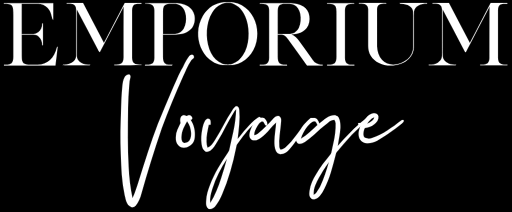
t = 0.00 s
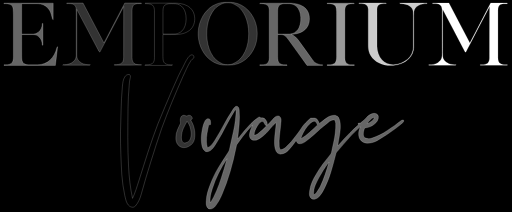
t = 0.70 s
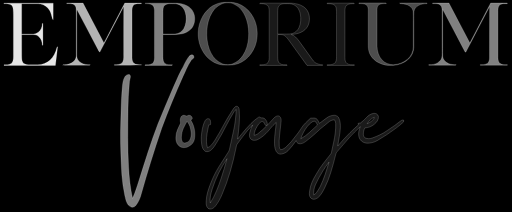
t = 0.95 s
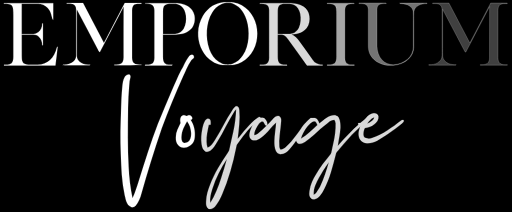
t = 1.33 s
t = 1.70 s: frame unchanged from t = 0.00 s, image omitted
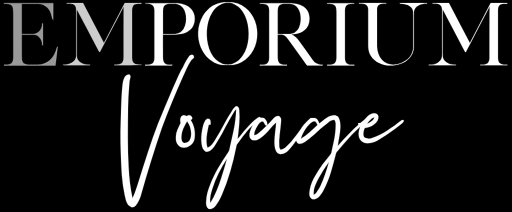
t = 2.20 s

The animated SVG that drew these frames (rendered in a browser with its animation timeline set to each time). Animation: 1 CSS @keyframes rule; one cycle of 2.70 s, repeats indefinitely.

<svg version="1.1" id="Layer_1" xmlns="http://www.w3.org/2000/svg" xmlns:xlink="http://www.w3.org/1999/xlink" x="0px" y="0px" viewBox="0 0 1700.4 703.7" style="enable-background:new 0 0 1700.4 703.7;" xml:space="preserve">
<style type="text/css">
	.st0{fill:#fff;stroke:#fff;stroke-width:.6px;stroke-miterlimit:10;}

	svg {

	    max-width: 600px;
	    margin: 0 auto;
        background: #000;
	}

    @keyframes flash {

        25% {

            fill: #000000;
        }

        50% {

            fill: #fff;
        }
    }

    .feat path:nth-of-type(1) {

        animation: flash 2s linear infinite;
    }

    .feat path:nth-of-type(2) {

        animation: flash 2s .1s linear infinite;
    }

    .feat path:nth-of-type(3) {

        animation: flash 2s .2s linear infinite;
    }

    .feat path:nth-of-type(4) {

        animation: flash 2s .3s linear infinite;
    }

    .feat path:nth-of-type(5) {

        animation: flash 2s .4s linear infinite;
    }

    .feat path:nth-of-type(6) {

        animation: flash 2s .5s linear infinite;
    }

    .feat path:nth-of-type(7) {

        animation: flash 2s .6s linear infinite;
    }

    .feat path:nth-of-type(8) {

        animation: flash 2s .7s linear infinite;
    }

    .feat path:nth-of-type(9) {

        animation: flash 2s .2s linear infinite;
    }

    .feat path:nth-of-type(10) {

        animation: flash 2s .3s linear infinite;
    }

    .feat path:nth-of-type(11) {

        animation: flash 2s .4s linear infinite;
    } 
</style>
<g class="feat">
<path class="st0" d="M12.8,12c0.1-0.4,0.2-1.3,0.3-1.8c54.5,0.1,109.1,0,163.6,0c-0.1,18.3,0.1,36.7-0.1,55   c-1.3-0.5-2.3-1.4-2.5-2.8c-2.6-9.7-4.5-19.9-9.8-28.6c-6.2-10.7-17.4-18.3-29.5-20.5c-4.9-1-10-1.3-15-1.3c-15.9,0-31.8,0-47.8,0   c-0.1,33.6,0,67.2,0,100.8c11.6,0,23.2,0,34.8,0c7.1,0,14.7-1.2,20.3-5.9c9-6.8,13.3-18.2,13.3-29.3c0.5,0,1.6,0,2.1,0   c0,24.1,0,48.2,0,72.3c-0.5,0-1.6,0-2.1,0c-0.1-10-3.1-20.4-10.7-27.2c-5.2-5.3-12.6-7.9-19.9-8c-12.6-0.1-25.2,0-37.8,0   c0.1,23.3-0.1,46.7,0.1,70c0.4,7.4-0.4,15.6,3.5,22.2c3.8,6.1,11.5,7.7,18.2,8c10.3,0.1,20.7,0,31,0c15.1,0.1,30.4-5.4,41.5-15.7   c11.3-10.6,18.7-24.8,22.1-39.8c0.6-1.7,0.5-4.2,3-4.5c-2.2,20.8-5,41.5-7.4,62.2c-56.9,0.1-113.8,0-170.7,0c0-0.6,0-1.7,0-2.2   c8.2-0.3,17.3,0.4,24.3-4.5c6.6-5.1,6.7-14.1,6.9-21.7c0.1-46.4,0-92.7,0-139.1c0.1-6.4-0.3-12.7-0.8-19.1   c-0.5-5.5-2.3-11.6-7.4-14.6C29.2,11.8,20.7,11.9,12.8,12z"/>
<path class="st0" d="M221.6,10c18.1,0,36.2,0,54.2,0c23.1,44.2,46.3,88.4,69.4,132.5c23.1-44.2,46.2-88.3,69.2-132.6   c18.4,0,36.7,0,55.1,0c0,0.5,0,1.5,0,2c-7.8,0.3-16.4-1.2-23.4,2.9c-6.4,4.2-7.3,12.6-7.6,19.6c0,52.3,0,104.6,0,156.9   c0.2,6.7,1.2,14.5,6.9,18.9c6,4.6,13.9,4.5,21.1,4.3c0.9,0.3,5.3-0.4,3,1.6c-29.9,0.4-59.9,0.1-89.8,0.1c0-0.4,0-1.3,0.1-1.7   c8.6-0.3,18.4,0.2,25.4-5.8c5.7-5.9,5.4-14.8,5.4-22.5c0-54.9-0.2-109.8,0.2-164.7c-26.5,50.4-52.7,100.9-79.1,151.4   c-3.3-0.9-4-4.6-5.6-7.2C302.4,121,278.7,76,254.9,30.9c-0.1,50.5,0,101.1,0,151.6c0,5.7,0.9,11.7,4.3,16.4   c5.9,8.4,15.6,13.3,25.6,14.9c5,0.9,10.1,0.8,15.2,1.1c-0.9,0.9-2,1.7-3.3,1.5c-27,0-54,0-81,0c-2.5,0-5,0-7.5-0.3   c1.1-2.1,3.6-1.4,5.5-1.6c11.2,0,23-3,31.1-11.1c5.8-5,8.4-12.6,8.4-20.1c0.1-43,0-86.1,0-129.1c0-8.6,0.2-17.3-0.5-25.9   c-0.4-5.3-2.9-10.7-7.7-13.3c-7-4.1-15.5-3.1-23.3-3.2C221.7,11.5,221.6,10.5,221.6,10z"/>
<path class="st0" d="M481.4,11.8c0.5-0.4,1.6-1.1,2.1-1.4c29.4-0.3,58.8,0,88.1-0.1c17.8-0.4,36.7,0.4,52.3,9.9    c10.8,6.2,18.8,17,21.4,29.3c3.5,16.1,0.7,34.6-11.1,46.8c-12.5,13-31.1,17.5-48.6,18.2c-14.9,0.3-29.7,0.1-44.6,0.1    c0,24.7-0.1,49.3,0.1,74c0.3,7.5,0.1,16.7,6.6,21.8c7.1,5.3,16.5,4.3,24.9,4.6c-0.3,3-3.3,1.9-5.2,2.2c-28.6-0.1-57.3,0.1-86-0.1    c0.2-0.5,0.7-1.5,0.9-2c8-0.6,17,0.3,23.9-4.6c5.8-4.3,6.7-12.1,6.8-18.7c0-52,0-104.1,0-156.1c-0.3-6.5-1-13.9-6.2-18.5    C499.8,11.5,490.1,12.2,481.4,11.8z M547.2,17.1c-5.9,5.3-5.7,14.1-6,21.4c-0.1,24.8,0,49.5,0,74.3c13.5-0.1,27,0.3,40.5-0.2    c11.7-0.5,22.7-7.4,28.5-17.5c7.6-13.1,9-28.8,7.3-43.6c-1.4-12-6.1-24.3-15.9-32c-7.3-5.9-16.9-7.7-26-7.4    C566.1,12.1,555.2,10.8,547.2,17.1z"/>
<path class="st0" d="M738.1,8.1c5.8-0.9,11.7-0.5,17.6-0.6c6.7,0,13.5-0.3,20.1,0.8c18.8,3.1,36.5,12.7,49.4,26.7    c12.3,13.4,21.3,29.9,25.6,47.5c4.5,18.3,4.7,37.7,0.6,56.1c-4.2,18.9-13.7,36.6-27,50.7c-12.5,13.2-29.3,22.4-47.3,25.6    c-8.7,1.7-17.7,0.9-26.5,1.1c-20.4,0.8-40.8-7.1-56.1-20.4c-24.9-21.6-37.6-55.4-36.3-88c0.5-19.4,6.3-38.6,16-55.4    c8.1-13.1,18.9-24.8,32.1-32.9C716.1,13.6,726.9,9.6,738.1,8.1z M746.7,9.6c-4.5,0.5-8.5,2.5-12.5,4.5c-12,5.5-22.2,14.7-29,26    c-11.8,18.2-17,40-18.3,61.4c-1.2,20.8,1.1,41.9,8.2,61.6c6.4,16.8,16.4,33.3,32.2,42.7c7,3.8,14.1,8.1,22.3,8.6    c7.8,0.2,16,0.7,23.3-2.6c7.1-3.3,14.1-6.9,20.1-12c5.6-4.4,9.9-10.2,13.9-16.1c11.1-17,16.6-37.1,18.4-57.1    c1.7-20.6,0-41.6-6.4-61.3c-4.4-13.5-11.3-26.4-21-37c-7.4-7.7-16.9-13.1-26.7-17.3C763.4,8.4,754.9,9.2,746.7,9.6z"/>
<path class="st0" d="M862.3,11.9c0.7-1.9,2.8-1.6,4.4-1.6c32.3,0,64.6,0,97,0c15.2,0.2,30.9,2.8,43.7,11.5    c10.8,6.7,17.9,18.6,19.7,31.1c2,13.6-0.1,28.5-8.7,39.6c-6.6,8.8-16.6,14.4-26.9,17.8c-7.7,2.9-16.1,3.3-24.2,4    c5.1,2.1,10.2,4.6,14.3,8.4c4.7,4.2,8.6,9.4,12.3,14.5c14.1,19.6,28.2,39.2,42.3,58.8c2.9,4,5.6,8.4,9.8,11.2    c7.5,5,16.5,7.6,25.5,7.7c0,0.5-0.1,1.6-0.2,2.1c-17.2,0-34.5,0-51.7,0c-20.9-28.9-41.8-57.9-62.7-86.8c-4.1-5.5-8.7-11-15.1-13.8    c-6.2-2.8-13.1-1.6-19.7-1.8c0,24.7-0.1,49.3,0.1,74c0.3,7.5,0.1,16.6,6.7,21.8c6.8,5.3,16,4.2,24,4.7l0.6,2    c-30.2,0.2-60.4,0-90.6,0.1c0-0.6-0.1-1.7-0.1-2.2c7.8-0.2,16.3,0.4,23.4-3.7c6.6-4.1,7.8-12.5,7.9-19.6c0-52,0-104.1,0-156.1    c-0.3-6.6-1-14.4-6.6-18.8C880.2,11.6,870.8,12.1,862.3,11.9z M926.3,19.2c-4.2,5.9-3.8,13.5-4.1,20.4c-0.1,24.4,0,48.8,0,73.2    c9.8,0,19.7,0,29.5,0c6.8,0,13.7,0.2,20.2-2c9.1-2.9,16.3-10,20.7-18.3c6.8-14.5,7.7-31.2,4.7-46.7c-2.5-12.3-9.3-24.5-20.9-30.1    c-9.5-4.8-20.5-3.5-30.8-3.7C938.7,12.1,930.8,13.3,926.3,19.2z"/>
<path class="st0" d="M1086.4,10.3c29.1,0,58.2,0,87.3,0c1.5-0.2,2.7,0.3,3.3,1.7c-8.8,0.1-18.5-0.5-25.8,5.3   c-5.1,4.5-5.5,12-5.8,18.3c0,52,0,104,0,156c0.2,6.6,0.8,14.3,6.5,18.7c7.1,5.2,16.4,4.5,24.8,4.5c0,0.6,0,1.7,0,2.3   c-30.1,0-60.2,0-90.2,0c0-0.6,0-1.7,0-2.2c8.1-0.3,17.1,0.4,24.1-4.4c6.8-5,6.9-14.3,7.1-21.9c0.1-46.7,0-93.3,0-140   c0-6.7,0.2-13.5-0.8-20.1c-0.8-4.7-2.5-9.8-6.8-12.3c-7.1-4.3-15.7-4.1-23.7-4.1L1086.4,10.3z"/>
<path class="st0" d="M1192.1,9.5c26.8,0,53.7,0,80.5,0c3.1,0,6.3-0.2,9.4,0.2c0.3,0.5,0.8,1.5,1,2c-7.7,0.2-16-0.7-23,3.2   c-5.6,2.9-8,9.7-7.9,15.7c0.1,41,0,82,0,123c0.5,16.4,5.3,33.5,16.8,45.6c9.7,10.2,23.8,15.7,37.7,15.4   c16.6-0.5,32.9-6.7,45.8-17.2c12.3-10.1,20-25.7,20.1-41.7c0.1-29.4,0-58.8,0-88.1c-0.2-9.7,0.4-19.4-0.4-29.1   c-0.6-7.5-5.2-14-11.2-18.2c-7.9-5.8-17.9-7.6-27.5-8.2c-2.2-0.1-4.4-0.2-6.3-1.6c4-1,8.2-0.6,12.3-0.6c26.3,0,52.7,0,79,0   c0,0.5-0.1,1.5-0.1,1.9c-9.8,0.3-19.9,1.3-28.6,6.2c-7.6,4.2-14.2,11.6-15,20.6c-0.7,8-0.1,16-0.3,24c0,31.4,0,62.8,0,94.1   c-0.2,14.8-6.8,29.2-17.5,39.4c-13.7,13.3-32.8,19.8-51.6,21c-16.5,1.1-33.5-1.3-48.1-9.2c-10.4-5.4-19.5-13.3-25.7-23.3   c-6.1-9.5-8.5-20.9-8.5-32.1c0-40.3,0-80.7,0-121c-0.1-6-1.8-12.9-7.3-16.1c-7.2-4-15.7-3.6-23.7-3.6   C1192.1,11.2,1192.1,10.1,1192.1,9.5z"/>
<path class="st0" d="M1436.7,10c18.1,0,36.1-0.1,54.2,0c23.1,44.2,46.3,88.4,69.5,132.5c23.1-44.2,46.2-88.3,69.2-132.6   c18.4,0,36.8,0,55.1,0c0,0.5,0,1.5,0,2c-7.8,0.3-16.3-1.2-23.4,2.9c-6.4,4.2-7.3,12.5-7.6,19.5c0,52.4,0,104.7,0,157.1   c0.2,6.9,1.4,15.2,7.6,19.4c6.9,4.8,15.7,3.8,23.7,3.8c0,0.4,0,1.3,0,1.8c-30,0-60.1,0.1-90.1,0c0-0.4,0-1.3,0-1.7   c8-0.2,16.7,0.1,23.7-4.4c5.8-3.9,6.8-11.5,7.1-17.9c0.1-56.9-0.2-113.7,0.3-170.6c-26.5,50.4-52.7,100.9-79.1,151.3   c-1.3-0.6-2.7-1.2-3.2-2.6c-24.5-46.6-49.1-93.2-73.7-139.8c0,43.2,0,86.4,0,129.7c0.2,9-0.3,18,0.3,27   c0.8,10.9,9.6,19.3,19.2,23.3c8,3.6,16.9,3.8,25.6,4.1c-1.1,1.9-3.5,1.4-5.3,1.6c-28.6-0.1-57.2,0-85.8-0.1c0-0.4,0-1.3,0-1.7   c10.4,0.2,21.4-0.9,30.4-6.8c5.7-3.9,11-9.2,12.7-16c1.5-5.7,1.1-11.6,1.2-17.5c0-30.3,0-60.7,0-91c-0.1-17.3,0.3-34.7-0.3-52   c0-6-1.9-12.6-7.3-15.9c-7.1-4.5-15.9-3.4-24-3.6C1436.6,11.5,1436.7,10.5,1436.7,10z"/>
<path class="st0" d="M625.8,189.6c2.8-3.4,6.3-6.9,10.8-7.6c2.9,0.1,6.4,1.4,7.1,4.6c0.3,2.3,0.8,5.2-1.2,6.9c-2.6,2.3-6,3.9-7.9,7   c-11.1,16.6-18.3,35.2-26.9,53.1c-25.2,56.7-49.3,114-70.6,172.3c-13,37.4-25,75.2-36.8,113c-10.8,34.8-21.2,69.6-30.9,104.7   c-3.7,14.3-9.6,28.2-19,39.7c-3,3.6-8.1,5.7-12.8,4.4c-6.2-1.1-11.1-5.6-14.3-10.9c-5-8.3-6.4-18-8.8-27.3   c-4.9-22.8-8.1-45.9-9.9-69.1c-1.6-22.3-2.3-44.6-3.2-66.9c-0.8-25.4-1.7-50.9-1.2-76.3c0.3-22.9,1.3-45.9,1.9-68.8   c1-27.7,1.5-55.4,4.5-82.9c1.1-10.3,2.1-21.2,7.8-30.2c3-5.3,8.9-9,15.1-8.2c3.3,2,4.6,6.3,3.4,10c-2.3,8.3-3.7,16.9-3.8,25.5   c-2.6,25.2-3.2,50.6-3.9,76c-0.8,65.3-1.8,130.8,1.9,196c1.8,34.9,5.6,69.8,13,104c9.1-18.6,14.6-38.6,21.1-58.1   c19.9-63.4,39.4-127,63.2-189.1c15.1-37.9,31.5-75.2,47.3-112.8c4.1-10,8.9-19.7,13.3-29.7c5.2-12,10.6-23.8,16.7-35.4   C610.4,219.2,615.3,202.8,625.8,189.6z"/>
<path class="st0" d="M600.9,388.7c1.9-4,6.4-6.2,10.7-6.1c2.4,0.4,4.6,1.7,7,2.4c2.6,0.2,4.8-1.4,7.1-2.1    c6.7-1.7,15,5.2,12.4,12.3c-0.7,2.4-3.5,2.2-5.4,2.6c11.8,16.9,16.1,38.5,13.9,58.8c-0.9,9.1-4.3,18.5-11.9,24.1    c-5.8,4.1-11.9,8.4-19.2,9.2c-8,1-16.7-0.9-22.4-6.9c-7.3-7.1-9.6-17.6-9-27.5c0-16.9,8.7-31.9,15.7-46.8    C598.4,402.2,597.8,394.9,600.9,388.7z M621.3,402.5c-4.5,7.6-8.4,15.5-12.2,23.4c-4.3,9.3-6.2,19.5-6.7,29.7    c-0.1,4.4,0.2,9,2.2,13c2.1,4.6,7.9,7.1,12.7,5.5c4.6-1.5,9.3-3.8,12-7.9c5.1-7,5.8-16.1,5.6-24.5    C634,427.7,630.1,413.4,621.3,402.5z"/>
<path class="st0" d="M782.1,353.9c3-2.2,7.3-1,9.5,1.7c2,2.5,2.3,5.8,2.8,8.8c3.1,32.6-1.5,65.1-5.3,97.4    c10.1-11.6,18.7-24.5,29.3-35.6c5.2-5.1,9.6-11.1,15-16.1c7.2-7.5,15.6-13.8,23.9-20c2.6-2.5,7.5-2.4,8.8,1.5    c4.9-0.8,10.5-0.3,14.1,3.5c4.7,4.9,8.1,11.6,7.4,18.5c-0.1,3.1-5.3,4.4-6.8,1.7c-2.3-3.3-3-7.3-5.5-10.5c-2.6-2-6.4-1.6-9,0.2    c-5.2,3.1-8.7,8.2-11.6,13.4c-5.7,9.3-11,19.5-10.6,30.8c4.3-1,8.7-2.3,12.2-5.1c20.1-15.4,37.1-34.3,54.1-52.9    c3.8-3.7,8.7-7.3,14.3-6.4c3.9,0.1,6.3,3.8,7.7,7c2.5,6.3,0.7,13.2,0.3,19.7c-2,24.9-7.4,49.8-5.2,74.9c0.2,4,1.8,7.9,4.7,10.6    c7.8-0.8,14.8-5.5,20-11.2c4.8-5.2,10.4-9.6,14.8-15.1c8.1-9.7,15.8-19.7,23.3-29.8c4.5-5.6,7.6-12.2,12-17.9    c7.5-11.2,17.8-20.1,27.5-29.3c2.3-2.8,6.1-1.2,9.1-1.7c5-0.7,10.7,0,14.3,4c3.4,4,5.3,8.9,7.4,13.6c8.7-5.4,16.1-12.7,24.8-18.4    c7-5.3,15.6-8.2,24.3-8.6c4.2-0.8,7.8,1.9,11.3,3.7c2.2,1.1,3.1,3.5,4.2,5.5c5,10.1,5.4,21.6,5.2,32.6c-0.9,20.4-6,40.2-8.8,60.4    c13.4-15,26.6-30.4,41-44.5c8.9-9.1,18.6-17.2,27.8-25.8c-0.5-1.5-1-2.9-1.4-4.4c2.2-1.9,4.9-1.6,7.6-1.4    c6.8-5.7,14.2-10.8,19.8-17.8c6.3-7.4,14.9-13,24.5-14.6c6.7-1.1,14.6,3,15.8,10.1c1.1,10.6-5.8,20-13.8,26.2    c-8.6,7.5-19.8,11.5-31.2,11.9c-3.5,6.8-5.2,14.4-4.9,22c0.4,4.1,1.8,8.8,5.5,11.2c7.3,3.2,15.9,3.5,23.5,0.7    c17.8-6.5,35.3-14.2,50.7-25.4c16.1-9.9,31.1-21.4,46-32.9c2.2-1.9,5.1-1.8,7.8-1.6c0,2.2,0.9,4.9-0.6,6.8    c-7.5,8-16.9,13.7-25.2,20.8c-19.9,14.8-40.5,28.6-62.1,40.9c-10.2,5.7-22,8.8-33.7,8.3c-8.6-0.4-17.2-4.5-22.2-11.6    c-4.5-6.1-5.6-14-5.4-21.4c0.2-7.7,3.2-14.8,5.6-22c-12.4,12.6-26.1,23.8-37.3,37.4c-12.9,14.5-25.8,29-38.1,44    c-2.2,2.8-5.1,5.3-5.8,9c-5,20.8-10.7,41.5-17,62c-5.7,18.4-12.7,36.4-21.5,53.6c-4.1,8.3-8.8,16.3-14.5,23.6    c-4,5.2-9.5,9.1-15.7,11.2c-6.7,2.2-14.9-1.4-17.5-8.1c-3-6.4-1.5-13.6-0.8-20.3c2.5-19.6,11.4-37.6,21.6-54.2    c13.2-24.5,31.5-45.6,48.6-67.4c1.9-2.2,2.1-5.2,2.7-7.9c4-20.6,9.7-40.9,11.9-61.7c1.1-10.7,2.3-21.4,1.6-32.1    c-0.2-4.4-2-8.4-4.4-11.9c-5.5,0.5-11.1,1.8-15.6,5.1c-2.7,1.9-5,4.2-7.6,6.2c-16.1,11.3-29.9,25.5-44.6,38.4    c-9,8.1-18.6,15.5-28.1,22.9c-6.2,4.8-14.2,8.5-22.2,6.9c-5-1.1-7.8-5.7-8.9-10.3c-8.4,11.6-16.4,23.5-26.8,33.5    c-6,6.2-14.3,10-22.8,11.4c-7.2,1.1-14.3-3.6-17.2-10c-5-10.3-5.2-22-5.1-33.1c0.1-20.8,4.7-41.3,5.6-62    c-7.3,6.5-14.1,13.5-20.2,21.1c-8.8,11.1-18.8,21.5-30.6,29.4c-6.4,3.8-12.7,8.7-20.5,8.9c-6.3,0.6-13.3-2.5-15.7-8.5    c-2.9-5.6-1.5-12.1-0.4-18c1.7-8.8,5.5-16.9,9.7-24.8C827,426,817,439.4,806.8,452.6c-6.5,8.5-12.9,17.2-19.3,25.9    c-2.7,3.5-2.5,8.1-3.6,12.2c-10.7,53.1-25.3,105.6-46.7,155.4c-5.7,13.5-12.7,26.6-21.9,38.2c-4.3,5.4-10.6,10.1-17.9,9.9    c-4.8-0.1-8.3-4.1-10.4-8.1c-3.2-6.4-2.3-13.7-2-20.6c0.8-17.7,6.3-34.7,12.6-51.1c7.6-20.4,16.8-40.1,28.1-58.7    c10-16.6,20.4-32.9,31.2-49c1.9-3,4.4-5.8,4.9-9.4c4.4-20.7,9-41.3,13.6-62c5.4-23.8,8.1-48.1,9.1-72.5c-2.4,2.1-4.8,4.3-6.5,7    c-10.1,17-20.5,34-29.3,51.8c-8,16.3-16.7,32.2-26.4,47.5c-6.9,10.8-12.6,23-23.3,30.7c-4.7,3.7-11.2,4.5-16.8,2.8    c-8.1-4.6-10.8-14.2-12.3-22.8c-2.8-17.5-1.3-35.4,2.3-52.6c2.2-9.8,4.8-19.6,10-28.2c3.1-5.1,11.9-7.6,15.6-1.8    c2.1,4.7,1.8,10.1,1.7,15.2c-0.1,3.1-4.2,1.7-6.2,2c-3.7,18.8-8.5,37.7-7.6,57c0.2,6.5,1.5,13,3.5,19.2    c11.5-4.5,18.1-15.4,24.6-25.2c11-17.6,21.2-35.8,31-54.1c7.3-13.4,15.2-26.6,23.5-39.4C772.4,365.8,775.7,358.4,782.1,353.9z     M1219.2,410.8c6-2.6,11.8-5.7,16.6-10.1c3.5-3,6.8-6.6,7.1-11.4C1232.5,393.1,1225.1,401.8,1219.2,410.8z M1036.7,404.7    c-6.9,3.8-11.8,10.1-16.8,16.1c-9.1,12-16.6,25.4-20.9,39.9c10.6-5.9,20.4-13.2,29.2-21.4c8.7-8.2,17.4-16.3,26.2-24.4    c-2.2-3.3-3.3-7.2-5.7-10.4C1045.4,400.9,1040.3,402.6,1036.7,404.7z M705.2,626.4c-4.7,15.3-9.6,31.4-6.8,47.6    c15.9-25.7,27-54,36.2-82.6c7.1-21.3,13.5-42.8,19.3-64.5C733.4,557.7,716.5,591.1,705.2,626.4z M1072.1,567.9    c-9,15-17.8,30.2-24.8,46.2c-4.7,10.3-6.3,21.9-5.5,33.2c3.9-2.1,7.7-4.8,9.9-8.7c3.7-6.9,9.3-12.6,12.2-20    c12.5-25.7,20.5-53.2,28.6-80.5C1085.4,547.9,1078.3,557.6,1072.1,567.9z"/>
</g>
</svg>